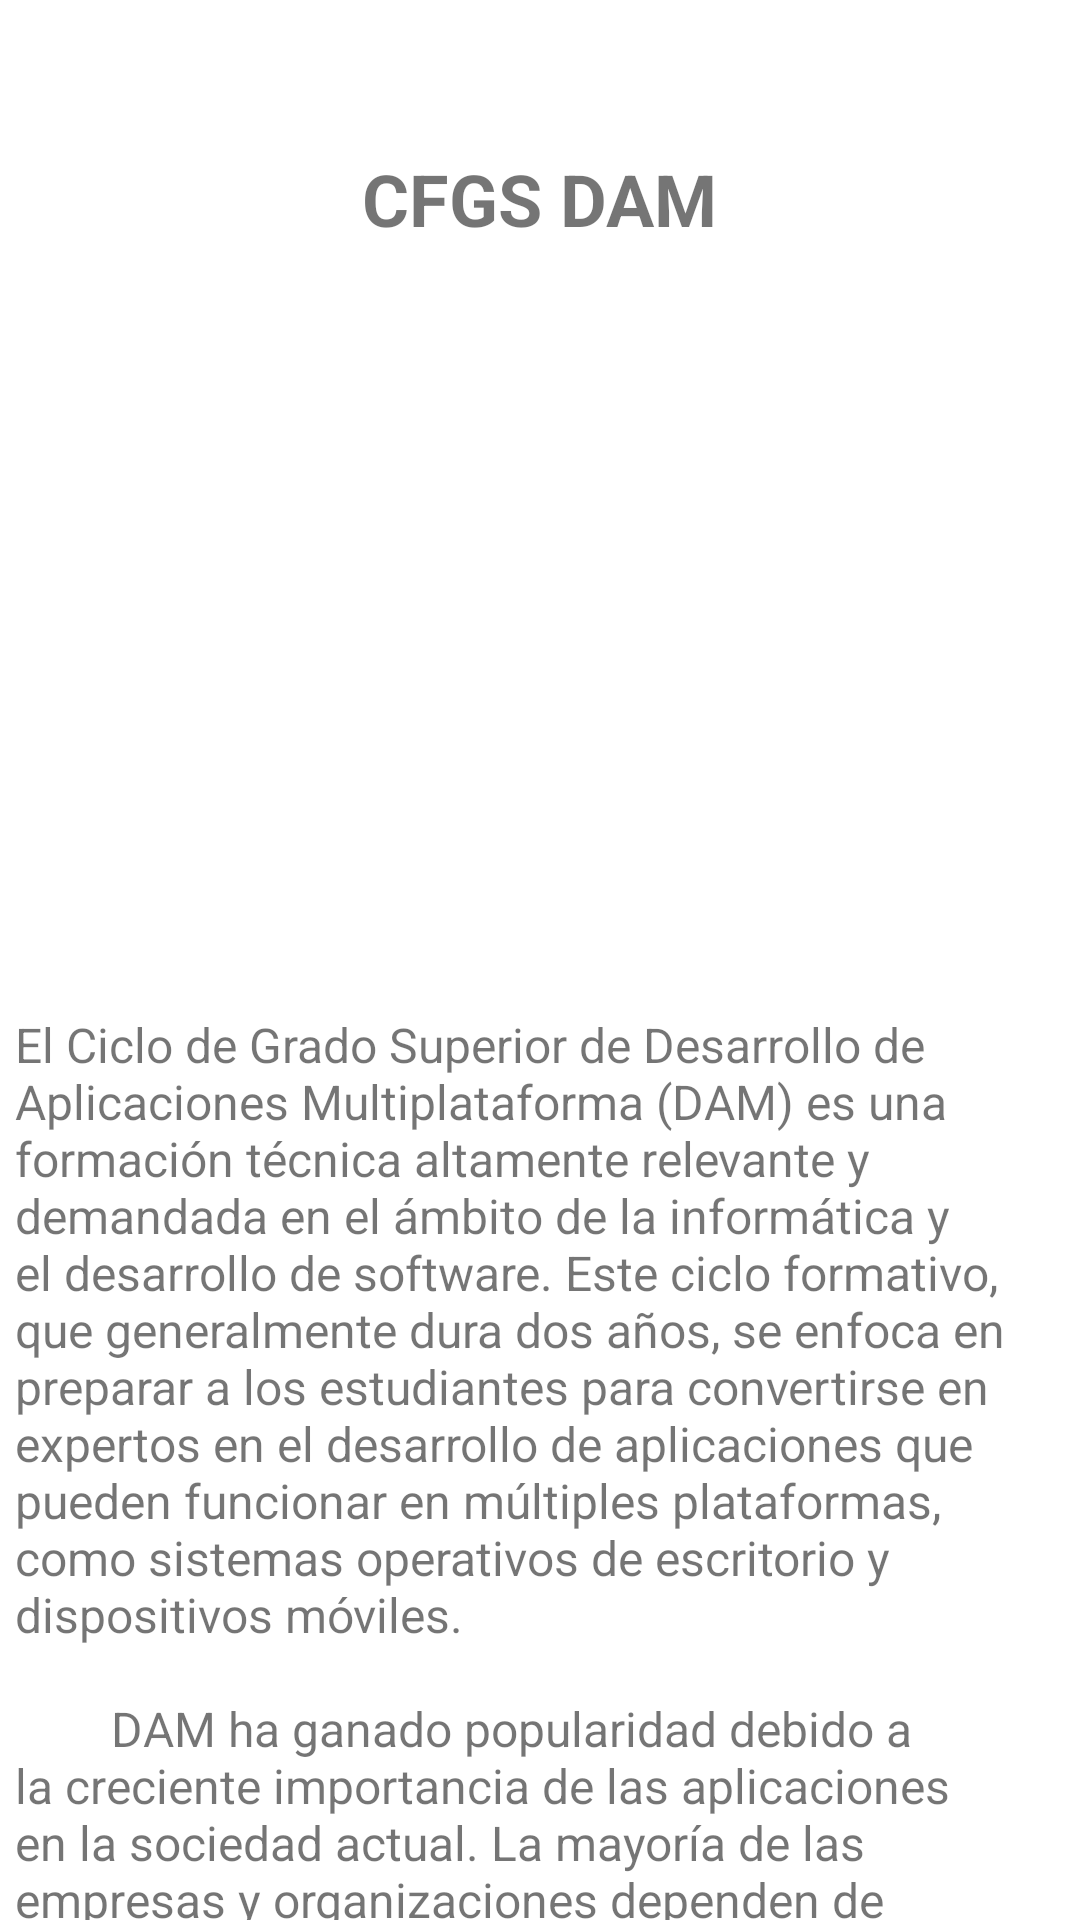

Here is an Android app screen rendered from its layout file. Give the layout XML and the strings, colors and styles it references.
<!-- AndroidManifest.xml: application theme Theme.EjercicioKotlinNavigationDrawer -->
<!-- res/layout/fragment_dam.xml -->
<?xml version="1.0" encoding="utf-8"?>
<LinearLayout xmlns:android="http://schemas.android.com/apk/res/android"
    xmlns:app="http://schemas.android.com/apk/res-auto"
    xmlns:tools="http://schemas.android.com/tools"
    android:layout_width="match_parent"
    android:layout_height="match_parent"
    tools:context=".Fragmentos.DamFragment">

    <androidx.core.widget.NestedScrollView
        android:layout_width="match_parent"
        android:layout_height="match_parent"
        android:layout_marginLeft="5dp"
        android:layout_marginRight="5dp">

        <androidx.constraintlayout.widget.ConstraintLayout
            android:layout_width="match_parent"
            android:layout_height="wrap_content">

            <TextView
                android:id="@+id/textView4"
                android:layout_width="wrap_content"
                android:layout_height="wrap_content"
                android:layout_marginStart="0dp"
                android:layout_marginTop="50dp"
                android:layout_marginEnd="0dp"
                android:text="@string/cf_dam"
                android:textSize="24sp"
                android:textStyle="bold"
                app:layout_constraintEnd_toEndOf="parent"
                app:layout_constraintStart_toStartOf="parent"
                app:layout_constraintTop_toTopOf="parent" />

            <ImageView
                android:id="@+id/imageView5"
                android:layout_width="200dp"
                android:layout_height="200dp"
                android:layout_marginStart="0dp"
                android:layout_marginTop="30dp"
                android:layout_marginEnd="0dp"
                android:src="@drawable/ic_dam"
                app:layout_constraintEnd_toEndOf="parent"
                app:layout_constraintStart_toStartOf="parent"
                app:layout_constraintTop_toBottomOf="@+id/textView4" />

            <TextView
                android:id="@+id/textView5"
                android:layout_width="wrap_content"
                android:layout_height="wrap_content"
                android:layout_marginStart="0dp"
                android:layout_marginTop="25dp"
                android:layout_marginEnd="0dp"
                android:layout_marginBottom="50dp"
                android:text="@string/large_dam"
                android:textSize="16sp"
                app:layout_constraintBottom_toBottomOf="parent"
                app:layout_constraintEnd_toEndOf="parent"
                app:layout_constraintStart_toStartOf="parent"
                app:layout_constraintTop_toBottomOf="@+id/imageView5" />
        </androidx.constraintlayout.widget.ConstraintLayout>
    </androidx.core.widget.NestedScrollView>
</LinearLayout>
<!-- resources referenced by this layout -->
<resources>
  <string name="cf_dam">CFGS DAM</string>
  <color name="purple_500">#0000ff</color>
  <color name="purple_700">#FF3700B3</color>
  <color name="white">#FFFFFFFF</color>
  <color name="teal_200">#FF03DAC5</color>
  <color name="teal_700">#FF018786</color>
  <color name="black">#FF000000</color>
</resources>
